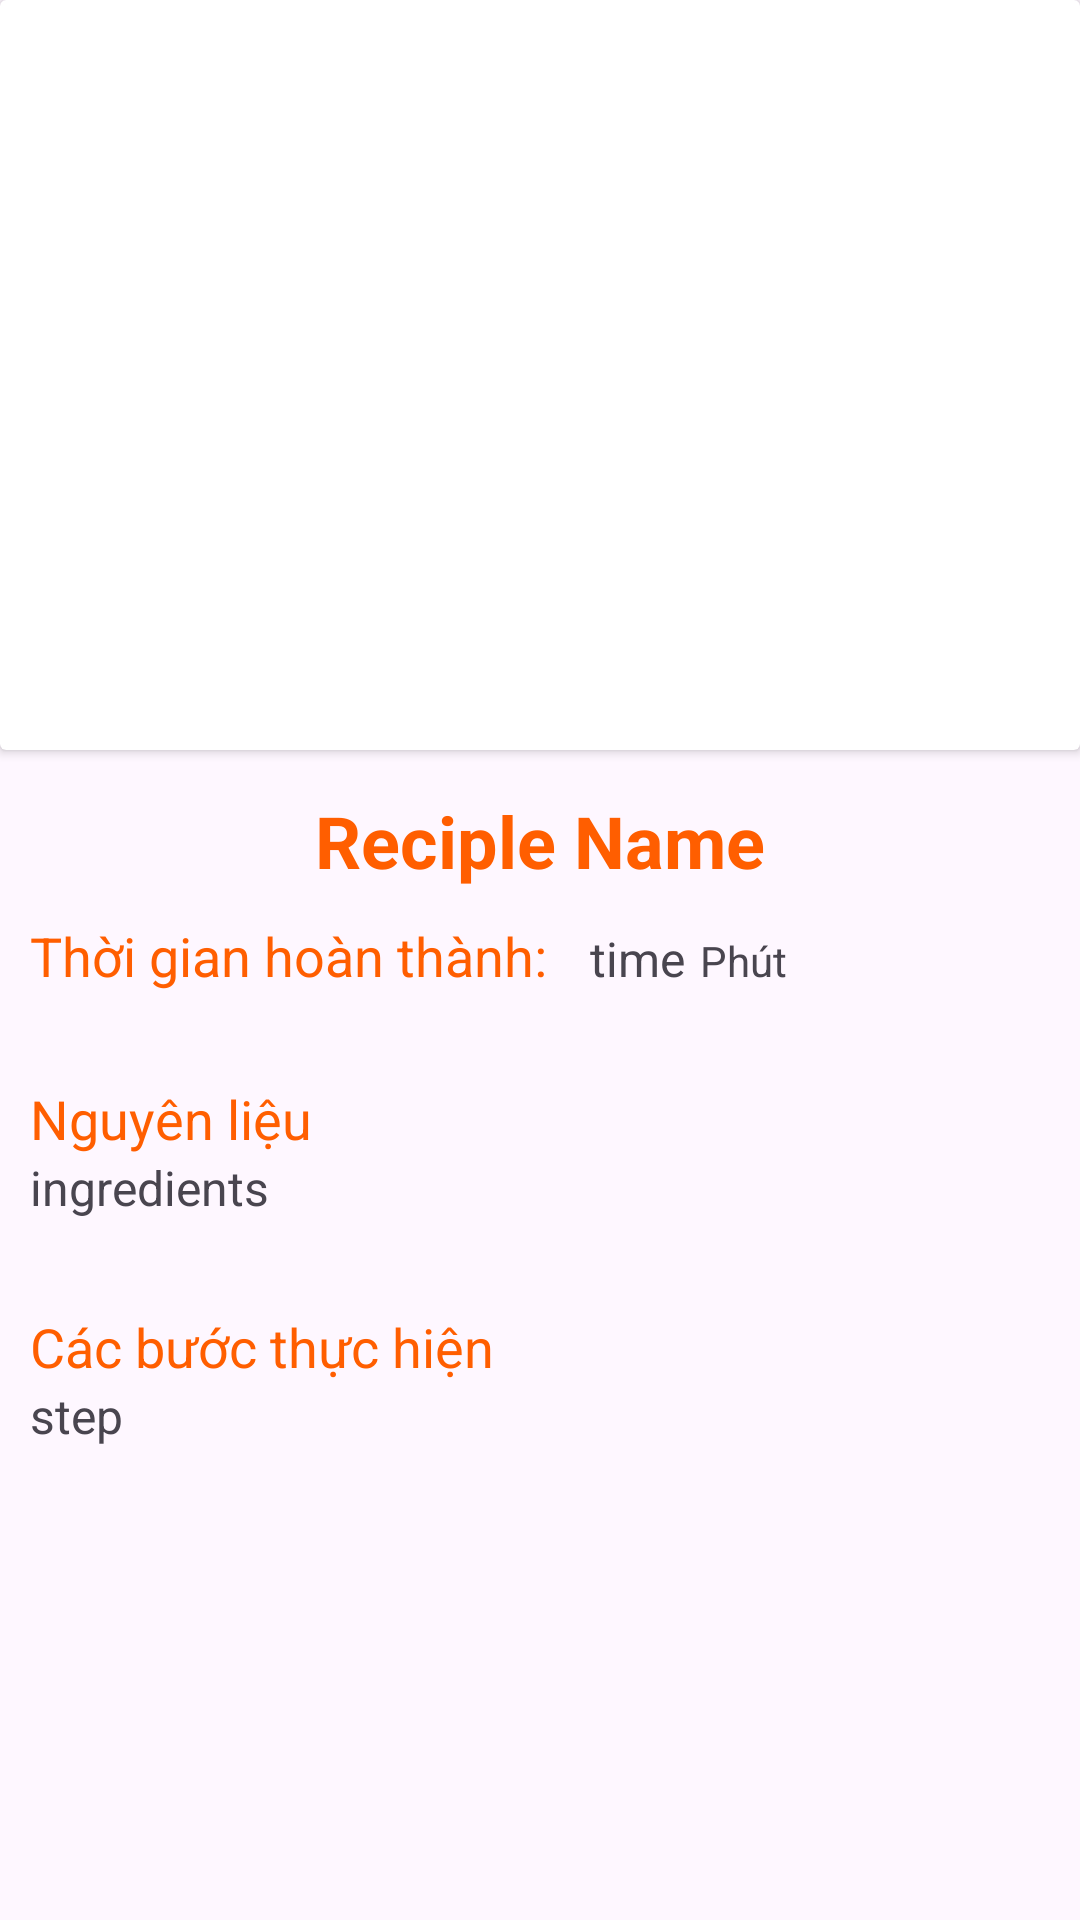

Produce the Android XML layout that renders to this screen, including the resource entries it uses.
<!-- AndroidManifest.xml: application theme Theme.FoodReciple -->
<!-- res/layout/activity_food_details.xml -->
<?xml version="1.0" encoding="utf-8"?>
<LinearLayout xmlns:android="http://schemas.android.com/apk/res/android"
    xmlns:tools="http://schemas.android.com/tools"
    android:layout_width="match_parent"
    android:layout_height="match_parent"
    android:orientation="vertical"
    tools:context=".FoodDetails.FoodDetails">


    <androidx.cardview.widget.CardView
        android:id="@+id/cardImage"
        android:layout_width="match_parent"
        android:layout_height="250dp"
        android:layout_gravity="center"
        tools:layout_editor_absoluteX="110dp"
        tools:layout_editor_absoluteY="129dp">

        <ImageView
            android:id="@+id/detailImage"
            android:layout_width="match_parent"
            android:layout_height="250dp"
            android:layout_gravity="center"
            android:scaleType="centerCrop"
            android:src="@drawable/ic_baseline_person" />
    </androidx.cardview.widget.CardView>

    <ScrollView
        android:layout_width="match_parent"
        android:layout_height="wrap_content">

        <LinearLayout
            android:layout_width="match_parent"
            android:layout_height="wrap_content"
            android:orientation="vertical">

            <TextView
                android:id="@+id/detailName"
                android:layout_width="wrap_content"
                android:layout_height="wrap_content"
                android:layout_gravity="center"
                android:layout_marginTop="14dp"
                android:text="Reciple Name"
                android:textColor="@color/main_color"
                android:textSize="24sp"
                android:textStyle="bold" />

            <LinearLayout
                android:layout_width="match_parent"
                android:layout_height="wrap_content"
                android:layout_marginTop="10dp"
                android:orientation="horizontal">

                <TextView
                    android:layout_width="wrap_content"
                    android:layout_height="wrap_content"
                    android:layout_marginStart="10dp"
                    android:text="Thời gian hoàn thành: "
                    android:textColor="@color/main_color"
                    android:textSize="18sp" />

                <TextView
                    android:id="@+id/detailTime"
                    android:layout_width="wrap_content"
                    android:layout_height="wrap_content"
                    android:layout_marginStart="10dp"
                    android:text="@string/time"
                    android:textSize="16sp" />

                <TextView
                    android:layout_width="wrap_content"
                    android:layout_height="wrap_content"
                    android:layout_marginLeft="5dp"
                    android:text="Phút" />

            </LinearLayout>


            <TextView
                android:layout_width="wrap_content"
                android:layout_height="wrap_content"
                android:layout_marginStart="10dp"
                android:layout_marginTop="30dp"
                android:text="Nguyên liệu"
                android:textColor="@color/main_color"
                android:textSize="18sp" />

            <TextView
                android:id="@+id/detailIngredients"
                android:layout_width="match_parent"
                android:layout_height="wrap_content"
                android:layout_marginStart="10dp"
                android:text="@string/ingredient"
                android:textSize="16sp" />

            <TextView
                android:layout_width="wrap_content"
                android:layout_height="wrap_content"
                android:layout_marginStart="10dp"
                android:layout_marginTop="30dp"
                android:text="Các bước thực hiện"
                android:textColor="@color/main_color"
                android:textSize="18sp" />

            <TextView
                android:id="@+id/detailSteps"
                android:layout_width="match_parent"
                android:layout_height="wrap_content"
                android:layout_marginStart="10dp"
                android:text="@string/step"
                android:textSize="16sp" />


        </LinearLayout>


    </ScrollView>


</LinearLayout>
<!-- resources referenced by this layout -->
<resources>
  <color name="main_color">#ff5e00</color>
  <string name="ingredient">ingredients</string>
  <string name="step">step</string>
  <string name="time">time</string>
  <style name="Theme.FoodReciple" parent="Base.Theme.FoodReciple" />
  <style name="Base.Theme.FoodReciple" parent="Theme.Material3.Light.NoActionBar">
          
          <item name="colorPrimary">@color/main_color</item>
      </style>
</resources>
